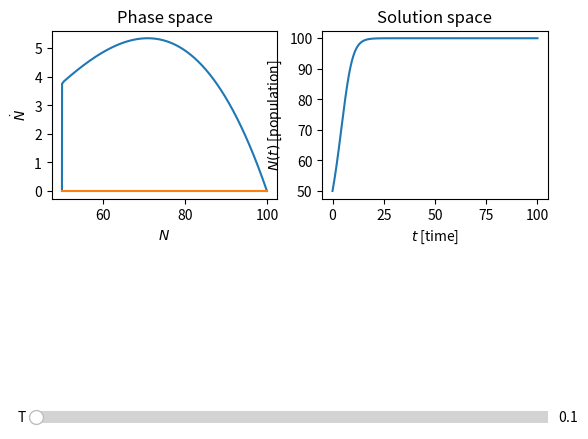

Here is the Python script that generated this plot:
import numpy as np
import matplotlib.pyplot as plt
from matplotlib.widgets import Slider


def p_1_a():
    # ==================================================================================================================
    #    Define parameters
    # ==================================================================================================================

    # Time parameter
    t_start = 0.0
    t_step_size = 0.01
    t_end = 100.0
    t_array = np.arange(t_start, t_end, t_step_size)
    n_t = len(t_array)

    # Delayed time parameter
    T_start = 0.1
    T_step_size = 0.1
    T_end = 5.0
    T_array = np.arange(T_start, T_end, T_step_size)
    n_T = len(T_array)

    # Growth rate
    r = 0.1

    # Carrying capacity
    K = 100

    # Allee effect
    A = 20

    # Initial condition at t=0
    N_0 = 50

    # Assume N(t) = N_0 for [-T, 0] =>
    N_delay_0 = N_0

    # ==================================================================================================================
    #    Calculate values for N_dot for all T in T_array, for t in t_array
    # ==================================================================================================================
    # Initialize N_dot, N and N_delay to initial conditions
    N_dot = np.zeros([n_T, n_t])
    N = np.zeros([n_T, n_t])
    N[:, 0] = N_0

    for i_T in range(n_T):
        N_delay = N_0
        for i_t in range(n_t - 1):
            if t_array[i_t] - T_array[i_T] > 0.0:
                i_delay = int(T_array[i_T] / t_step_size)
                N_delay = N[i_T, i_t - i_delay]
            N_dot[i_T, i_t + 1] = r*N[i_T, i_t] * (1 - N_delay/K) * (N[i_T, i_t]/A - 1)
            N[i_T, i_t + 1] = N[i_T, i_t] + t_step_size*N_dot[i_T, i_t + 1]

    # Plot N as a function of t for all T
    fig, ax = plt.subplots()

    plt.xlabel(r'$t$ [time]')
    plt.ylabel(r'$N(t)$ [population]')
    for i_T in range(n_T):
        # plt.clf()
        plt.title(r'$N(t)$, $T=' + str(T_array[i_T] )+ r'$')
        plt.xlabel(r'$t$ [time]')
        plt.ylabel(r'$N(t)$ [population]')
        plt.plot(t_array, N[i_T, :])
    # plt.show()

    # Bifurcation diagram
    fig_bifurcatio, ax_bifurcation = plt.subplots()
    plt.plot(T_array, N[:, 9000:])
    print('h')


def p_1_b():
    # ==================================================================================================================
    #    Define parameters
    # ==================================================================================================================

    # Time parameter
    t_start = 0.0
    t_step_size = 0.001
    t_end = 100.0
    t_array = np.arange(t_start, t_end, t_step_size)
    n_t = len(t_array)

    # Time delayed  parameter
    T_start = 0.1
    T_step_size = 0.001
    T_end = 6.0
    T_array = np.arange(T_start, T_end, T_step_size)
    n_T = len(T_array)

    # Growth rate
    r = 0.1

    # Carrying capacity
    K = 100

    # Allee effect
    A = 20

    # Initial condition at t=0
    N_0 = 50

    # Assume N(t) = N_0 for [-T, 0] =>
    N_delay_0 = N_0

    # ==================================================================================================================
    #    Calculate values for N_dot for all T in T_array, for t in t_array
    # ==================================================================================================================
    def get_population(T):
        # Initialize N_dot, N and N_delay to initial conditions
        N_dot = np.zeros([n_t])
        N = np.zeros([n_t])
        N[0] = N_0
        N_delay = N_0
        for i_t in range(n_t - 1):
            if t_array[i_t] - T > 0.0:
                i_delay = int(T / t_step_size)
                N_delay = N[i_t - i_delay]
            N_dot[i_t + 1] = r * N[i_t] * (1 - N_delay / K) * (N[i_t] / A - 1)
            N[i_t + 1] = N[i_t] + t_step_size * N_dot[i_t + 1]
        return N_dot, N
    T = T_array[0]
    N_dot, N = get_population(T)

    # Plots
    fig = plt.figure()

    # Phase space
    ax_phase_space = plt.subplot(2, 2, 1)
    line_phase_space, = plt.plot(N, N_dot)
    line_fixed_point, = plt.plot([N.min(), N.max()], [0, 0])

    plt.title(r'Phase space')
    plt.xlabel(r'$N$')
    plt.ylabel(r'$\dot{N}$')

    # Solution space
    ax_solution_space = plt.subplot(2, 2, 2)
    line_solution_space, = plt.plot(t_array, N)

    plt.title(r'Solution space')
    plt.xlabel(r'$t$ [time]')
    plt.ylabel(r'$N(t)$ [population]')

    ax_slider = plt.axes([0.1, 0.05, 0.8, 0.05])
    # here we create the slider
    a_slider = Slider(ax_slider,  # the axes object containing the slider
                      'T',  # the name of the slider parameter
                      T_array[0],  # minimal value of the parameter
                      T_array[-1],  # maximal value of the parameter
                      valinit=T_array[0]  # initial value of the parameter
                      )

    def update(T):
        N_dot, N = get_population(T)

        # Phase space
        line_phase_space.set_xdata(N)
        line_phase_space.set_ydata(N_dot)
        line_fixed_point.set_xdata([N.min(), N.max()])
        line_fixed_point.set_ydata([0, 0])
        ax_phase_space.axis((N.min(), N.max()*1.05, N_dot.min(), N_dot.max()*1.05))

        # Solution space
        line_solution_space.set_xdata(t_array)
        line_solution_space.set_ydata(N)
        ax_solution_space.axis((t_array.min(), t_array.max(), N.min(), N.max() * 1.05))

        # redraw the plot
        fig.canvas.draw_idle()

    a_slider.on_changed(update)
    plt.show()


def problem_1():
    # p_1_a()
    p_1_b()


def main():
    problem_1()


if __name__ == "__main__":
    main()
